Dataset: roi_images (GitHub, bruce17022006/DL_MINI_PROJECT). Classes: no seatbelt, seatbelt.

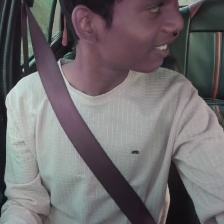
Label: seatbelt

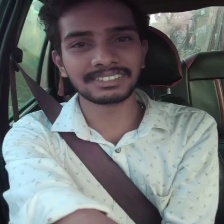
Label: seatbelt

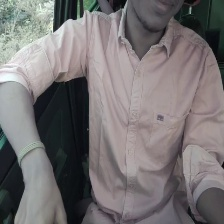
Label: no seatbelt

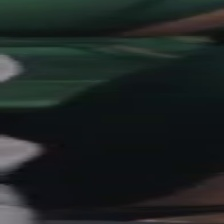
Label: no seatbelt

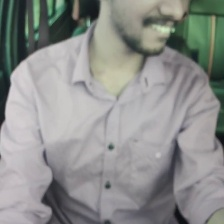
Label: no seatbelt

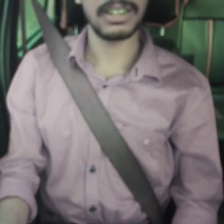
Label: seatbelt
